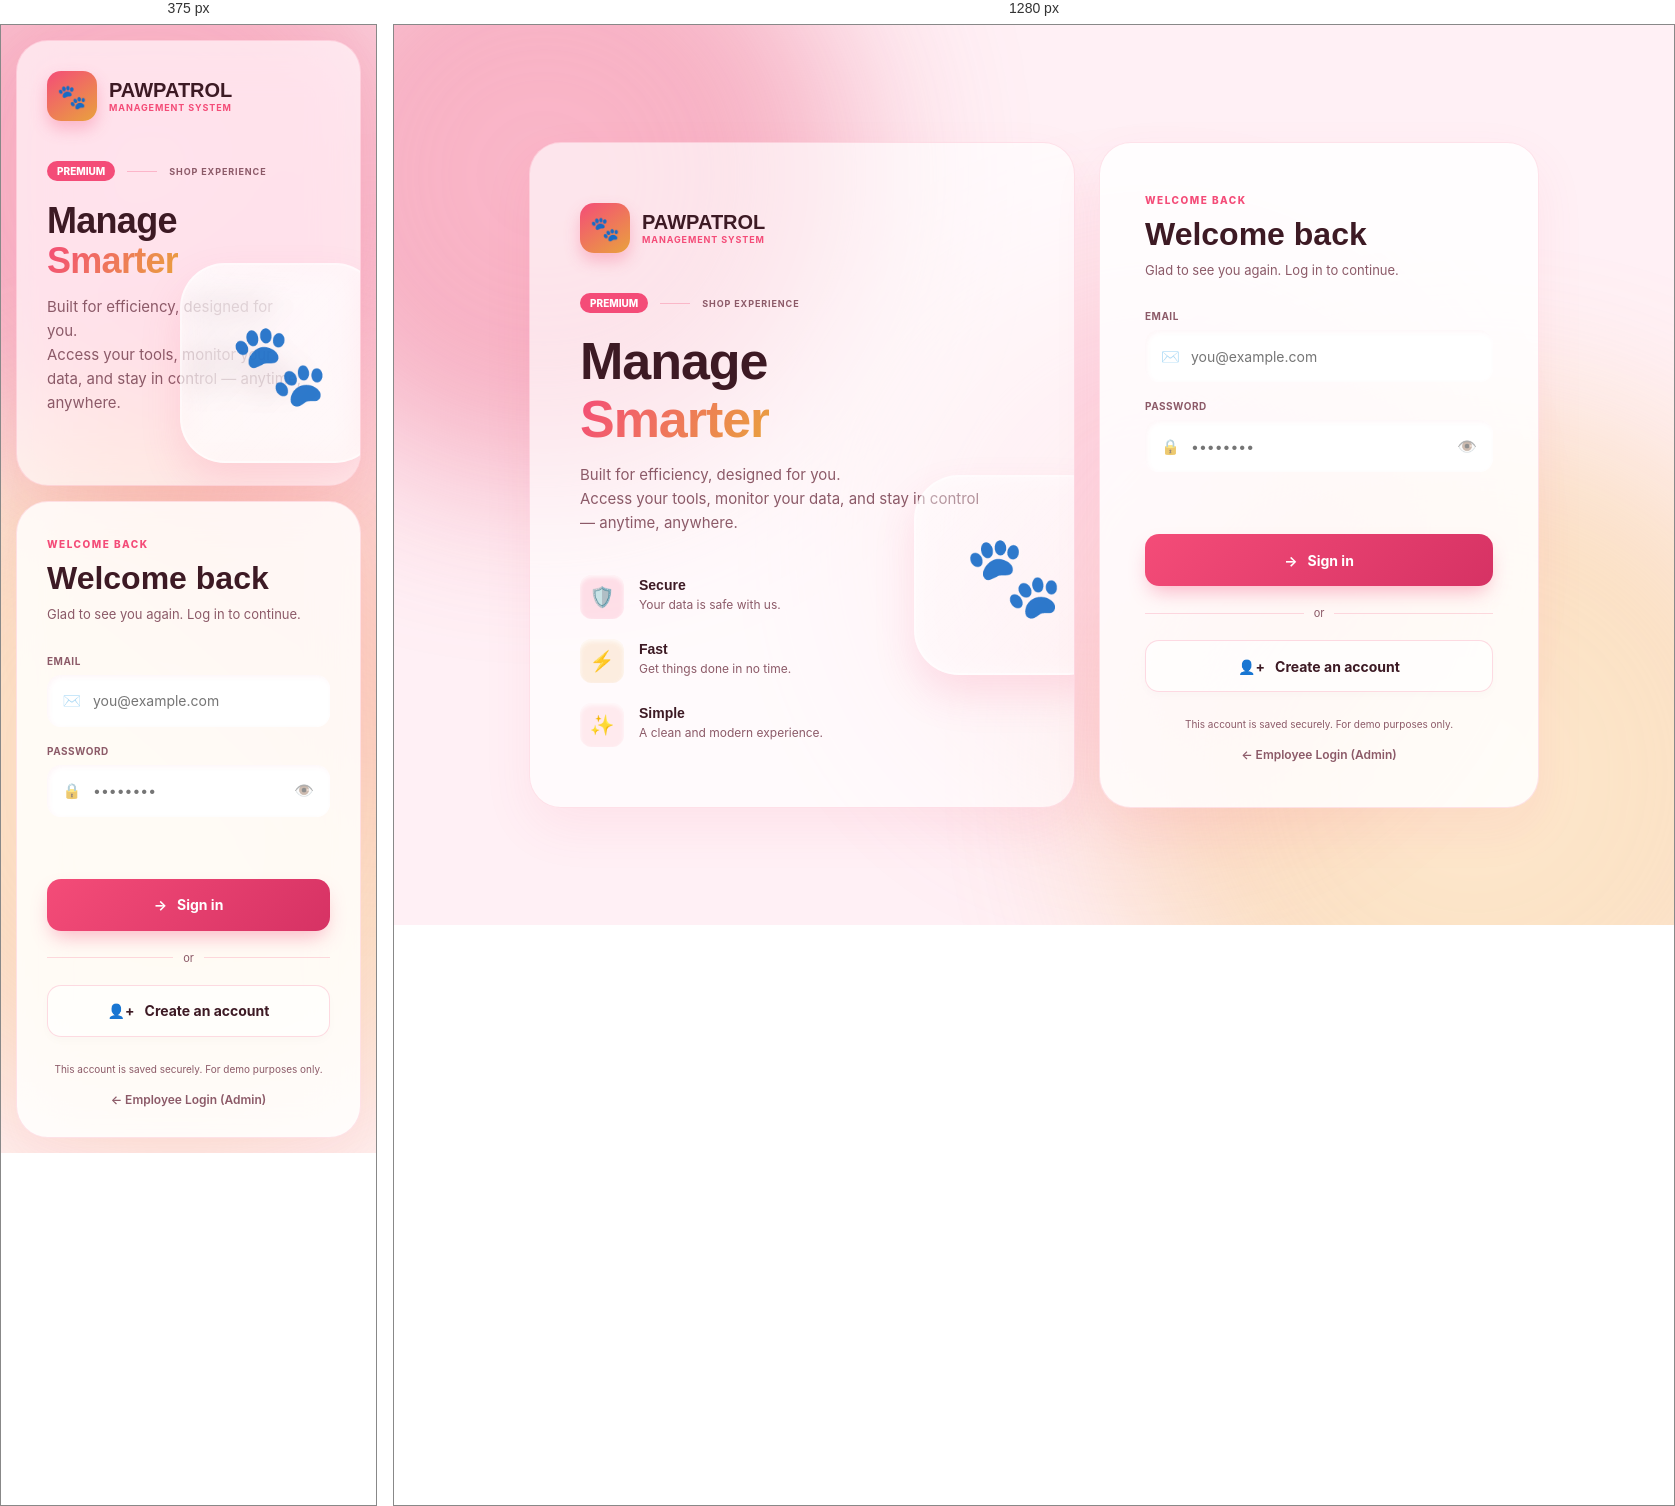
Rendered at 375 px and 1280 px, left to right.

<!-- file: customer-login.html -->
<!DOCTYPE html>
<html lang="en">
<head>
    <meta charset="UTF-8">
    <meta name="viewport" content="width=device-width, initial-scale=1.0">
    <title>Customer Login - PAWPATROL</title>
    <link rel="preconnect" href="https://fonts.googleapis.com">
    <link rel="preconnect" href="https://fonts.gstatic.com" crossorigin>
    <link href="https://fonts.googleapis.com/css2?family=Inter:wght@400;500;600&family=Manrope:wght@500;600;700;800&display=swap" rel="stylesheet">
    <link rel="stylesheet" href="./customer-login.css">
</head>
<body class="login-page">

    <!-- Background Gradients -->
    <div class="login-backdrop" aria-hidden="true">
        <span class="blob blob-pink"></span>
        <span class="blob blob-gold"></span>
        <span class="blob blob-rose"></span>
    </div>

    <main class="login-double-card" data-mode="signin">
        
        <!-- LEFT PANEL (Brand & Info) -->
        <div class="login-info-panel glass">
            <div class="brand-header">
                <div class="logo-circle">🐾</div>
                <div class="brand-text">
                    <h1>PAWPATROL</h1>
                    <p>MANAGEMENT SYSTEM</p>
                </div>
            </div>

            <div class="info-badge">
                <span class="pill">PREMIUM</span>
                <span class="line"></span>
                <span class="text">SHOP EXPERIENCE</span>
            </div>

            <h2 class="info-title">
                Manage<br>
                <span class="text-gradient">Smarter</span>
            </h2>

            <p class="info-subtitle">
                Built for efficiency, designed for you.<br>
                Access your tools, monitor your data, and stay in control — anytime, anywhere.
            </p>

            <div class="info-features">
                <div class="feature-row">
                    <div class="f-icon pink">🛡️</div>
                    <div class="f-text">
                        <h4>Secure</h4>
                        <p>Your data is safe with us.</p>
                    </div>
                </div>
                <div class="feature-row">
                    <div class="f-icon gold">⚡</div>
                    <div class="f-text">
                        <h4>Fast</h4>
                        <p>Get things done in no time.</p>
                    </div>
                </div>
                <div class="feature-row">
                    <div class="f-icon rose">✨</div>
                    <div class="f-text">
                        <h4>Simple</h4>
                        <p>A clean and modern experience.</p>
                    </div>
                </div>
            </div>

            <div class="floating-graphic">
                <div class="glass-paw">🐾</div>
            </div>
        </div>

        <!-- RIGHT PANEL (Form) -->
        <div class="login-form-panel glass">
            
            <div class="form-header">
                <span class="section-label" id="modeLabel">WELCOME BACK</span>
                <h2 class="form-title" id="formTitle">Welcome back</h2>
                <p class="login-subtitle" id="loginSubtitle">Glad to see you again. Log in to continue.</p>
            </div>

            <form id="loginForm" class="login-form">
                
                <!-- Full Name Field (Hidden by default) -->
                <div class="login-field" id="name-group" hidden>
                    <label for="loginName">FULL NAME</label>
                    <div class="input-wrapper">
                        <span class="input-icon">👤</span>
                        <input id="loginName" type="text" autocomplete="name" placeholder="e.g. Christian Villanueva">
                    </div>
                </div>

                <div class="login-field">
                    <label for="loginEmail">EMAIL</label>
                    <div class="input-wrapper">
                        <span class="input-icon">✉️</span>
                        <input id="loginEmail" type="email" autocomplete="username" placeholder="you@example.com" required>
                    </div>
                </div>

                <div class="login-field">
                    <label for="loginPassword">PASSWORD</label>
                    <div class="input-wrapper">
                        <span class="input-icon">🔒</span>
                        <input id="loginPassword" type="password" autocomplete="current-password" minlength="6" placeholder="••••••••" required>
                        <button type="button" class="password-toggle" id="togglePassword">👁️</button>
                    </div>
                </div>

                <p class="login-help" id="passwordHelp" hidden>Use at least 6 characters for your password.</p>
                <p id="loginMessage" class="login-message" role="alert" aria-live="polite"></p>

                <button id="loginButton" class="login-submit login-glass-button" type="submit">
                    <span class="icon">→</span> Sign in
                </button>
            </form>

            <div class="login-divider"><span>or</span></div>

            <button id="modeButton" class="login-mode-button login-glass-button" type="button">
                <span class="icon">👤+</span> Create an account
            </button>
            
            <p class="login-notice">This account is saved securely. For demo purposes only.</p>
            <a href="./index.html" class="back-link">← Employee Login (Admin)</a>
        </div>

    </main>

    <script type="module" src="./customer-auth.js"></script>
</body>
</html>

/* @media block from customer-login.css */
@media (max-width: 950px) {
    .login-double-card { flex-direction: column; align-items: center; min-height: auto; padding: 15px; gap: 15px; }
    .login-info-panel { width: 100%; padding: 30px; min-height: 250px; flex: none; }
    .info-title { font-size: 36px; }
    .info-features { display: none; }
    .floating-graphic { right: -20px; opacity: 0.5; }
    .login-form-panel { width: 100%; max-width: 100%; padding: 30px; }
}